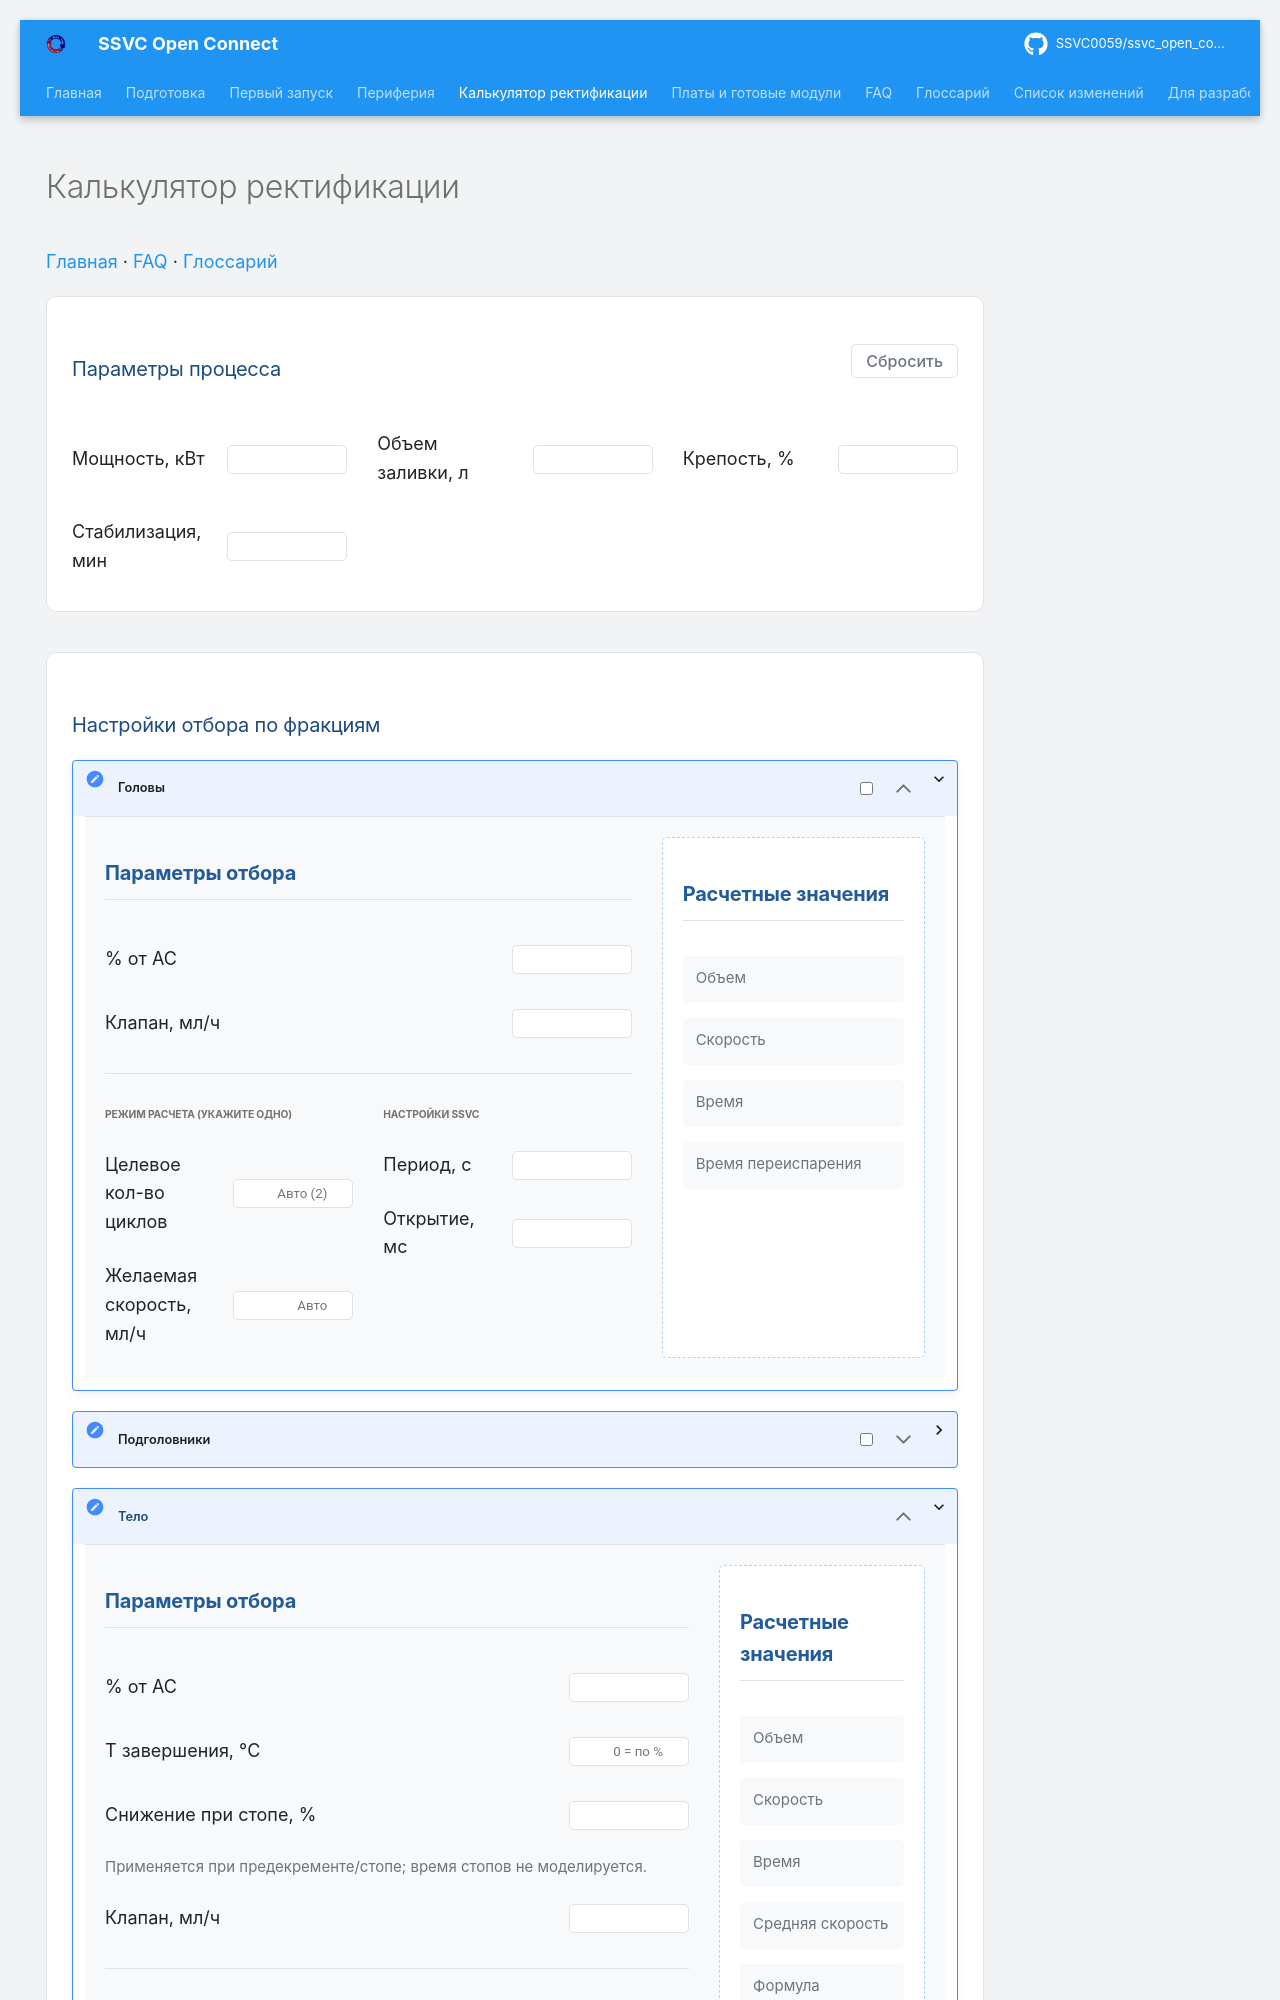

repository: SSVC0059/ssvc_open_connect · page: calculator/index.html · generator: mkdocs

---
hide:
  - navigation
---

# Калькулятор ректификации

<p style="margin:0 0 1rem;font-size:0.9rem;"><a href="../index.md">Главная</a> · <a href="../faq/faq.md">FAQ</a> · <a href="../glossary.md">Глоссарий</a></p>

<!DOCTYPE html>
<html lang="ru">
<head>
    <meta charset="UTF-8">
    <meta name="viewport" content="width=device-width, initial-scale=1.0">
    <title>Калькулятор ректификации</title>
    <style>
        :root {
            --surface-color: #ffffff;
            --surface-alt-color: #f8f9fa;
            --surface-hover-color: #f1f3f5;
            --border-color: #dee2e6;
            --text-color: #212529;
            --text-muted-color: #6c757d;
            --primary-800: #1c4b82;
            --primary-700: #225a9a;
            --primary-600: #296dc8;
            --primary-500: #337dcc;
            --primary-300: #a5d8ff;
            --primary-100: #e7f5ff;
            --blue-50: #e7f5ff;
            --blue-300: #91c9ff;
            --orange-50: #fff4e6;
            --orange-100: #ffe8cc;
            --orange-200: #ffd8a8;
            --orange-400: #ffb366;
            --orange-600: #f79009;
            --orange-800: #b56900;
            --gray-50: #f8f9fa;
            --border-radius: 0.25rem;
            --border-radius-lg: 0.5rem;
            --shadow-sm: 0 1px 2px 0 rgb(0 0 0 / 0.05);
        }
        body {
            font-family: -apple-system, BlinkMacSystemFont, "Segoe UI", Roboto, "Helvetica Neue", Arial, sans-serif;
            background-color: #f1f3f5;
            padding: 1rem;
            margin: 0 auto;
        }
        .editor-layout {
            display: flex;
            flex-direction: column;
            gap: 1rem;
        }
        .card {
            background-color: var(--surface-color);
            border-radius: var(--border-radius-lg);
            padding: 1.25rem;
            border: 1px solid var(--border-color);
        }
        .card-header {
            display: flex;
            justify-content: space-between;
            align-items: center;
            margin-bottom: 1rem;
        }
        .card-title {
            font-size: 1.125rem;
            font-weight: 600;
            color: var(--primary-800);
            margin: 0;
        }
        .settings-section {
            display: grid;
            grid-template-columns: repeat(auto-fit, minmax(240px, 1fr));
            gap: 0.5rem 1.5rem;
        }
        .reset-all-btn {
            font-size: 0.8rem;
            font-weight: 500;
            color: var(--text-muted-color);
            background: none;
            border: 1px solid var(--border-color);
            padding: 0.3rem 0.7rem;
            border-radius: var(--border-radius);
            cursor: pointer;
            transition: all 0.2s;
        }
        .reset-all-btn:hover {
            color: var(--primary-600);
            border-color: var(--primary-300);
        }
        .input-group {
            display: flex;
            justify-content: space-between;
            align-items: center;
            padding: 0.5rem 0;
        }
        .input-label {
            font-size: 0.9rem;
            color: var(--text-color);
            margin-right: 1rem;
        }
        .input-field {
            width: 6rem;
            padding: 0.3rem 0.5rem;
            border: 1px solid var(--border-color);
            border-radius: var(--border-radius);
            text-align: right;
        }
        .input-hint {
            font-size: 0.75rem;
            color: var(--text-muted-color);
            margin: 0;
        }
        .protection-warning {
            margin-top: 0.75rem;
            padding: 0.6rem 0.8rem;
            border: 1px solid var(--orange-400);
            background: var(--orange-50);
            color: var(--orange-800);
            border-radius: var(--border-radius);
            font-size: 0.85rem;
        }
        /* Живой регион остаётся в DOM даже пустым (его нельзя прятать через
           display:none, иначе скринридер не объявит предупреждение), но не
           занимает места и не рисует рамку, пока текста нет. */
        .protection-warning:empty {
            margin: 0;
            padding: 0;
            border: 0;
            background: transparent;
        }
        .fraction-details {
            border-bottom: 1px solid var(--border-color);
        }
        .fraction-details:last-of-type {
            border-bottom: none;
        }
        .fraction-details summary {
            list-style: none;
            cursor: pointer;
            padding: 0;
            font-weight: 600;
            display: block;
            transition: background-color 0.2s;
        }
        .fraction-details summary:hover {
            background-color: var(--surface-hover-color);
        }
        .fraction-details summary::-webkit-details-marker {
            display: none;
        }
        .fraction-details .summary-content {
            display: flex;
            justify-content: space-between;
            align-items: center;
            padding: 0.75rem 0.25rem;
            border-radius: var(--border-radius);
        }
        .fraction-details .summary-content.active {
            color: var(--primary-800);
        }
        .fraction-details .summary-controls {
            display: flex;
            align-items: center;
            gap: 0.75rem;
        }
        .fraction-details .chevron {
            transition: transform 0.2s ease-in-out;
            color: var(--text-muted-color);
            width: 1.25rem;
            height: 1.25rem;
        }
        .fraction-details[open] > summary .chevron {
            transform: rotate(180deg);
        }
        .fraction-body {
            background-color: var(--gray-50);
            border-top: 1px solid var(--border-color);
            padding: 1rem;
            display: grid;
            grid-template-columns: 1fr;
            gap: 1.5rem;
        }
        @media (min-width: 768px) {
            .fraction-body {
                grid-template-columns: 2fr 1fr;
            }
        }
        .settings-col, .results-col {
            display: flex;
            flex-direction: column;
            gap: 0.75rem;
        }
        .results-col {
            background-color: var(--surface-color);
            border: 1px dashed var(--primary-300);
            padding: 1rem;
            border-radius: var(--border-radius);
        }
        .col-title {
            font-size: 1rem;
            font-weight: 600;
            color: var(--primary-700);
            margin: 0 0 0.25rem;
            border-bottom: 1px solid var(--border-color);
            padding-bottom: 0.5rem;
        }
        .sub-settings-grid {
            display: grid;
            grid-template-columns: 1fr;
            gap: 1.5rem;
            margin-top: 0.5rem;
            border-top: 1px solid var(--border-color);
            padding-top: 1rem;
        }
        @media (min-width: 768px) {
            .sub-settings-grid {
                grid-template-columns: 1fr 1fr;
            }
        }
        .sub-settings-group {
            display: flex;
            flex-direction: column;
            gap: 0.25rem;
        }
        .sub-settings-title {
            font-size: 0.8rem;
            font-weight: 600;
            color: var(--primary-500);
            text-transform: uppercase;
            margin: 0 0 0.5rem;
        }
        .final-analytics-card {
            border-color: var(--blue-300);
            background-color: var(--blue-50);
        }
        .final-analytics-grid {
            display: grid;
            grid-template-columns: repeat(auto-fit, minmax(200px, 1fr));
            gap: 1rem;
        }
        .analytics-item {
            display: flex;
            flex-direction: column;
            background-color: var(--surface-alt-color);
            padding: 0.5rem 0.65rem;
            border-radius: var(--border-radius);
        }
        .analytics-label {
            font-size: 0.75rem;
            color: var(--text-muted-color);
            margin-bottom: 0.15rem;
        }
        .value-container {
            display: flex;
            align-items: baseline;
            gap: 0.4rem;
        }
        .analytics-value {
            font-size: 1rem;
            font-weight: 600;
            color: var(--primary-700);
        }
        .analytics-value.large {
            font-size: 1.15rem;
        }
        .initial-value {
            font-size: 0.75rem;
            color: var(--text-muted-color);
            font-weight: 400;
            text-decoration: line-through;
        }
    </style>
</head>
<body>

<div class="editor-layout" id="app">
    <!-- ======================================================================= -->
    <!-- ОБЩИЕ ПАРАМЕТРЫ                                                         -->
    <!-- ======================================================================= -->
    <div class="card">
        <div class="card-header">
            <h3 class="card-title">Параметры процесса</h3>
            <button type="button" id="reset-all-btn" class="reset-all-btn" title="Сбросить все настройки">Сбросить</button>
        </div>
        <div class="settings-section">
            <div class="input-group">
                <span class="input-label">Мощность, кВт</span>
                <input data-path="powerKw" class="input-field" type="number" step="0.1" />
            </div>
            <div class="input-group">
                <span class="input-label">Объем заливки, л</span>
                <input data-path="volumeL" class="input-field" type="number" step="0.5" />
            </div>
            <div class="input-group">
                <span class="input-label">Крепость, %</span>
                <input data-path="strengthVol" class="input-field" type="number" />
            </div>
            <div class="input-group">
                <span class="input-label">Стабилизация, мин</span>
                <input data-path="stabilizationMin" class="input-field" type="number" />
            </div>
        </div>
    </div>

    <div
        id="protection-warning"
        class="protection-warning"
        role="status"
        aria-live="polite"
        aria-atomic="true"
    ></div>

    <!-- ======================================================================= -->
    <!-- НАСТРОЙКИ ФРАКЦИЙ                                                       -->
    <!-- ======================================================================= -->
    <div class="card">
        <h3 class="card-title" style="margin-bottom: 1rem;">Настройки отбора по фракциям</h3>

        <!-- Головы -->
        <details class="fraction-details" id="details-heads" open>
            <summary>
                <div class="summary-content" id="summary-heads">
                    <span>Головы</span>
                    <div class="summary-controls">
                        <input type="checkbox" data-path="heads.enabled" onclick="event.stopPropagation()" />
                        <svg class="chevron" xmlns="http://www.w3.org/2000/svg" width="24" height="24" viewBox="0 0 24 24" fill="none" stroke="currentColor" stroke-width="2" stroke-linecap="round" stroke-linejoin="round"><path d="m6 9 6 6 6-6"/></svg>
                    </div>
                </div>
            </summary>
            <div class="fraction-body fraction-settings">
                <div class="settings-col">
                    <h4 class="col-title">Параметры отбора</h4>
                    <div class="input-group"><span class="input-label">% от АС</span><input data-path="heads.percent" class="input-field" type="number" /></div>
                    <div class="input-group"><span class="input-label">Клапан, мл/ч</span><input data-path="ssvcSettings.valve_bw.0" class="input-field" type="number" /></div>
                    <div class="sub-settings-grid">
                        <div class="sub-settings-group">
                            <h5 class="sub-settings-title">Режим расчета (укажите одно)</h5>
                            <div class="input-group"><span class="input-label">Целевое кол-во циклов</span><input data-path="heads.targetCycles" class="input-field" type="number" placeholder="Авто (2)" step="0.1" oninput="handleHeadsCyclesInput(event)" /></div>
                            <div class="input-group"><span class="input-label">Желаемая скорость, мл/ч</span><input data-path="heads.targetFlowMlh" class="input-field" type="number" placeholder="Авто" oninput="handleHeadsFlowInput(event)" /></div>
                        </div>
                        <div class="sub-settings-group ssvc-grid">
                            <h5 class="sub-settings-title">Настройки SSVC</h5>
                            <div id="ssvc-heads" class="input-group"><span class="input-label">Период, с</span><input type="number" data-path="ssvcSettings.heads.1" class="input-field" step="1"></div>
                            <div class="input-group"><span class="input-label">Открытие, мс</span><input type="number" data-path="ssvcSettings.heads.0" class="input-field" step="0.1"></div>
                        </div>
                    </div>
                </div>
                <div class="results-col">
                    <h4 class="col-title">Расчетные значения</h4>
                    <div id="an-fractions-headsMl" class="analytics-item"><span class="analytics-label">Объем</span><div class="value-container"><span class="analytics-value" data-result="analytics.fractions.headsMl"></span></div></div>
                    <div id="an-flows-heads" class="analytics-item"><span class="analytics-label">Скорость</span><div class="value-container"><span class="analytics-value" data-result="analytics.flows.heads"></span><span class="initial-value" data-result="analytics.flows.heads_final"></span></div></div>
                    <div id="an-timers-heads_timer" class="analytics-item"><span class="analytics-label">Время</span><div class="value-container"><span class="analytics-value" data-result="analytics.timers.heads"></span></div></div>
                    <div id="an-oneCycleTime" class="analytics-item"><span class="analytics-label">Время переиспарения</span><div class="value-container"><span class="analytics-value" data-result="analytics.oneCycleTime"></span></div></div>
                </div>
            </div>
        </details>

        <!-- Подголовники -->
        <details class="fraction-details" id="details-late_heads">
            <summary>
                <div class="summary-content" id="summary-late_heads">
                    <span>Подголовники</span>
                    <div class="summary-controls">
                        <input type="checkbox" data-path="late_heads.enabled" onclick="event.stopPropagation()" />
                        <svg class="chevron" xmlns="http://www.w3.org/2000/svg" width="24" height="24" viewBox="0 0 24 24" fill="none" stroke="currentColor" stroke-width="2" stroke-linecap="round" stroke-linejoin="round"><path d="m6 9 6 6 6-6"/></svg>
                    </div>
                </div>
            </summary>
            <div class="fraction-body fraction-settings">
                <div class="settings-col">
                    <h4 class="col-title">Параметры отбора</h4>
                    <div class="input-group"><span class="input-label">% от АС</span><input data-path="late_heads.percent" class="input-field" type="number" /></div>
                    <div class="input-group"><span class="input-label">Клапан, мл/ч</span><input data-path="virtual_bw_late" class="input-field" type="number" /></div>
                    <div class="sub-settings-grid">
                        <div class="sub-settings-group">
                            <h5 class="sub-settings-title">Режим расчета</h5>
                            <div class="input-group"><span class="input-label">Желаемая скорость, мл/ч</span><input data-path="late_heads.targetFlowMlh" class="input-field" type="number" placeholder="Авто" /></div>
                        </div>
                        <div class="sub-settings-group ssvc-grid">
                            <h5 class="sub-settings-title">Настройки SSVC</h5>
                            <div id="ssvc-late_heads" class="input-group"><span class="input-label">Период, с</span><input type="number" data-path="ssvcSettings.late_heads.1" class="input-field" step="1"></div>
                            <div class="input-group"><span class="input-label">Открытие, мс</span><input type="number" data-path="ssvcSettings.late_heads.0" class="input-field" step="0.1"></div>
                        </div>
                    </div>
                </div>
                <div class="results-col">
                    <h4 class="col-title">Расчетные значения</h4>
                    <div id="an-fractions-lateHeadsMl" class="analytics-item"><span class="analytics-label">Объем</span><div class="value-container"><span class="analytics-value" data-result="analytics.fractions.lateHeadsMl"></span></div></div>
                    <div id="an-flows-late_heads" class="analytics-item"><span class="analytics-label">Скорость</span><div class="value-container"><span class="analytics-value" data-result="analytics.flows.late_heads"></span><span class="initial-value" data-result="analytics.refluxRatio.late_heads"></span></div></div>
                    <div id="an-timers-late_heads_timer" class="analytics-item"><span class="analytics-label">Время</span><div class="value-container"><span class="analytics-value" data-result="analytics.timers.late_heads"></span></div></div>
                </div>
            </div>
        </details>
